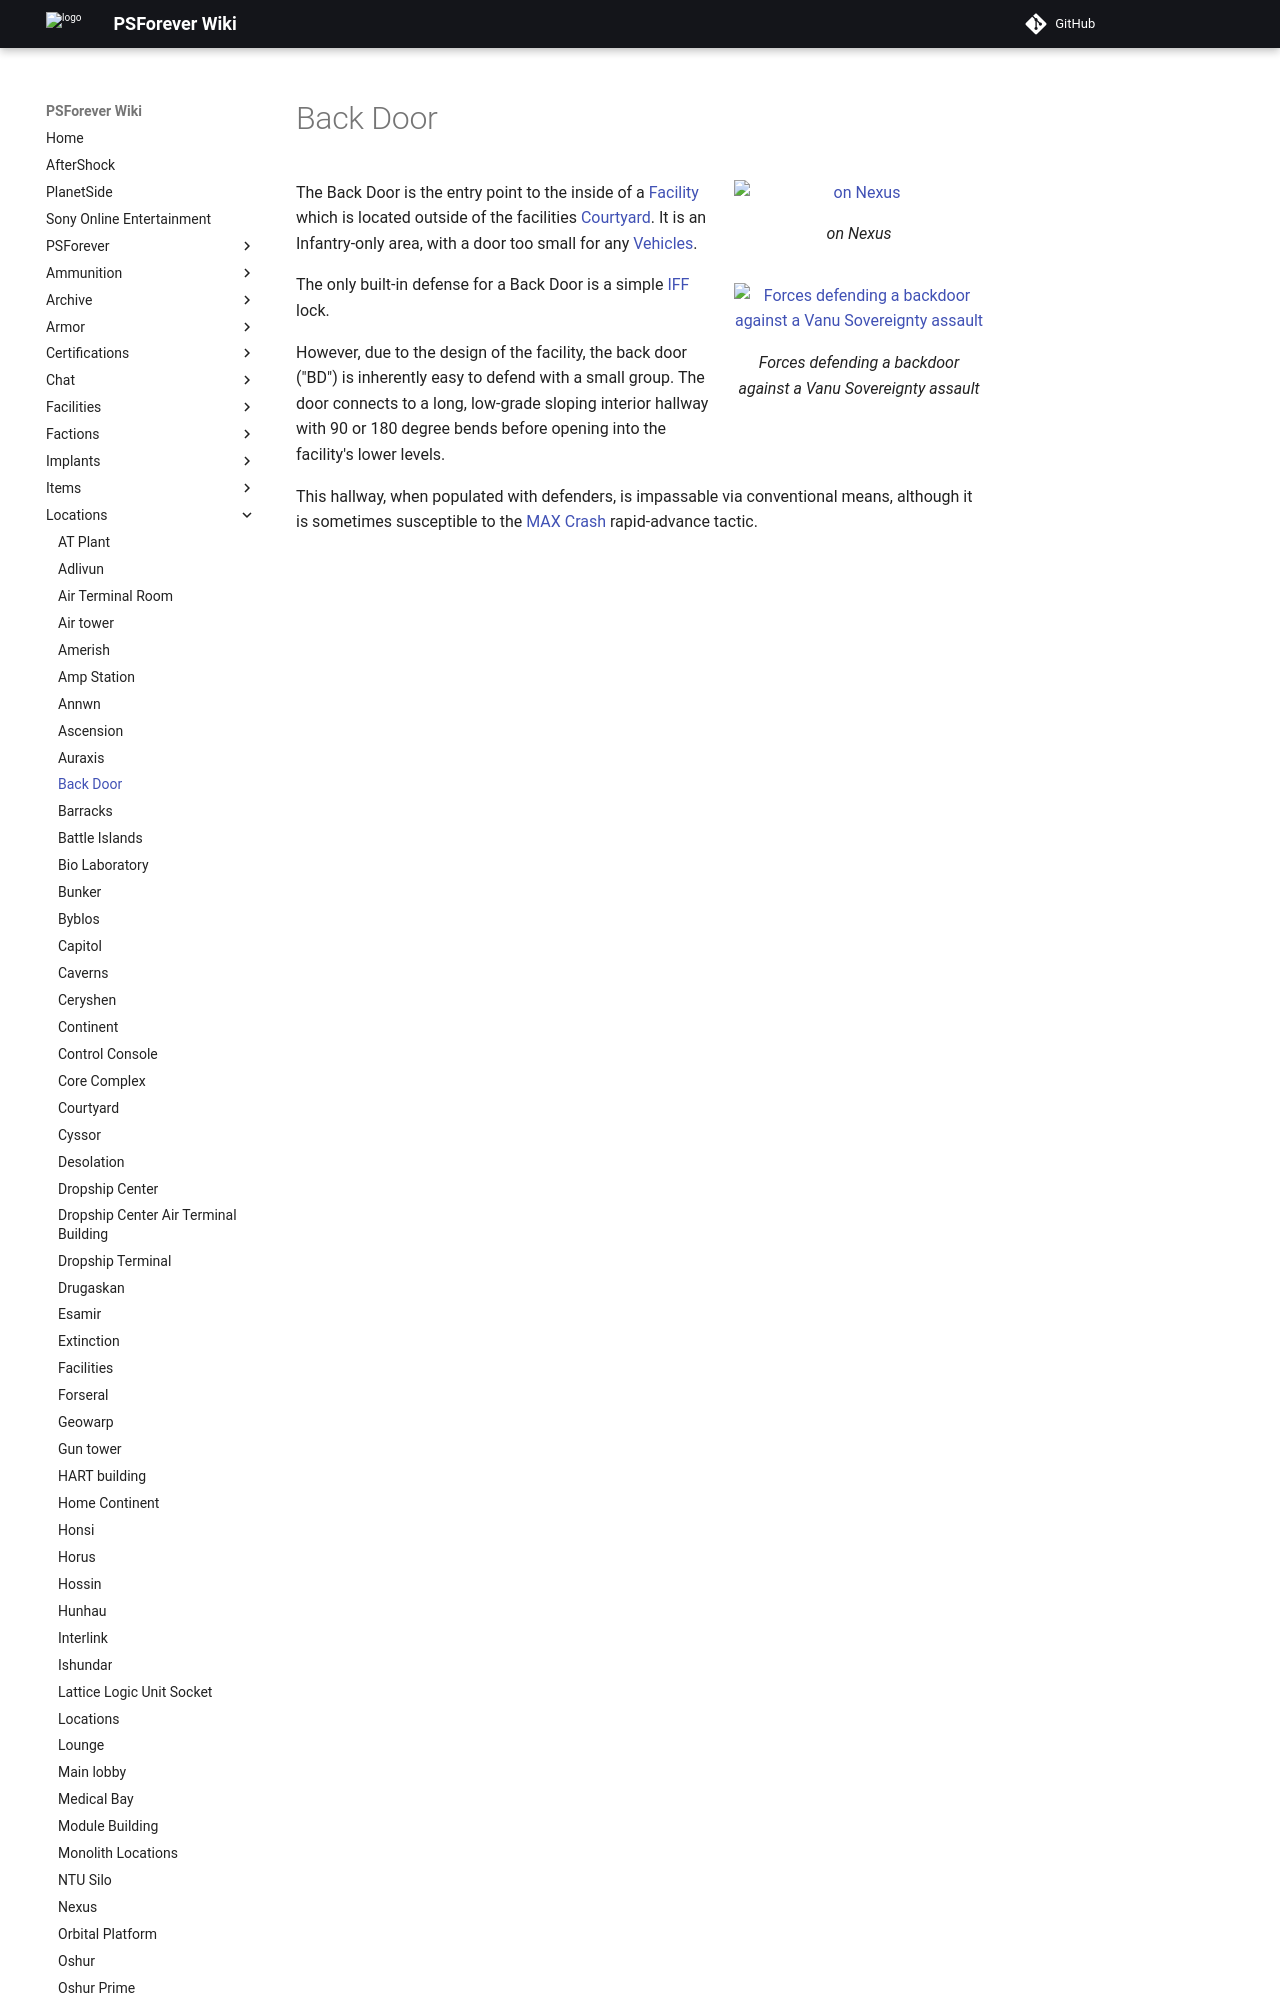

repository: psforever/wiki · page: locations/Back_Door/index.html · generator: mkdocs

# Back Door

![on [Nexus](Nexus.md)](../images/Backdoor.jpg){ class="figure" }

![ Forces defending a
backdoor against a [Vanu Sovereignty](../factions/Vanu_Sovereignty.md) assault](../images/Back_Door_TR.jpg){ class="figure" }

The Back Door is the entry point to the inside of a [Facility](Facilities.md)
which is located outside of the facilities [Courtyard](Courtyard.md). It is an
Infantry-only area, with a door too small for any
[Vehicles](../vehicles/index.md).

The only built-in defense for a Back Door is a simple
[IFF](../terminology/IFF.md) lock.
